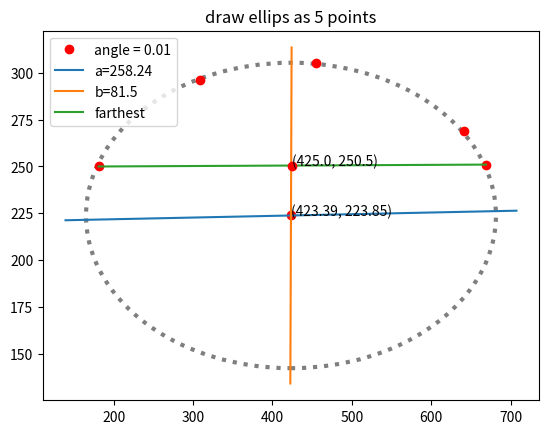

Recreate this plot in Python.
#!/usr/bin/python3
# -*- coding: UTF-8 -*-

import math
import numpy as np
import numpy.linalg as lg
import matplotlib.pyplot as plt
from matplotlib.patches import Ellipse

########################################################
# Calculate the conic factor Find the Cone Coefficient
#  input param: five points
#
# Calculation formula
# # Ax^2 + Bxy + Cy^2 + Dx + Ey + F = 0
# # Bxy + Cy^2 + Dx + Ey + F = -x^2
#
# return [A, B, C, D, E, F]
########################################################
def find_cone_coe(points):
    IS_MATCH = True
    a = np.array([[p[0] * p[1], p[1] * p[1], p[0], p[1], 1] for p in points])
    # print("a = \n", a)
    b = np.array([-p[0]*p[0] for p in points])
    # print("b = \n", b)
    coe = np.linalg.solve(a, b)

    B, C, D, E, F = coe[0], coe[1], coe[2], coe[3], coe[4]

    A = [(-(B * p[0] * p[1] + C * p[1] * p[1] + D * p[0] + E * p[1] + F) / (p[0] * p[0])) for p in points]

    for a in A:
        if A[0] != a:
            IS_MATCH = False
            print("A = ", A)

    result = [A[0], B, C, D, E, F]
    # print("coe: ", result)
    # #is_match = np.allclose(np.dot(a, X), b)
    # #print("is_match:", is_match)
    return IS_MATCH, result

########################################################
# Calculate Center
#  input param:
#  coes: Ax^2 + Bxy + Cy^2 + Dx + Ey + F = 0
#
#  Calculation formula
#  x = (BE-2CD)/(4AC-B^2)
#  y = (BD-2AE)/(4AC-B^2)
#
#  return [x, y] # center
########################################################
def calculate_ellipse_center(coes):
    A, B, C, D, E, F = coes[0], coes[1], coes[2], coes[3], coes[4], coes[5]

    if (4*A*C - B*B == 0):
        print("no find center, 4*A*C - B*B == 0")
        exit(-1)

    x = (B*E - 2*C*D) / (4*A*C - B*B)
    y = (B*D - 2*A*E) / (4*A*C - B*B)
    return [x,y]

######################################################################################
# Calculate major and minor axis
#  input param:
#      coes:   Ax^2 + Bxy + Cy^2 + Dx + Ey + F = 0
#      center point:
#
#  Calculation formula
#  a^2 = (DXc + EYc + 2F)/(A + C - ((A-C)^2 + B^2)^(1/2))
#  b^2 = (DXc + EYc + 2F)/(A + C + ((A-C)^2 + B^2)^(1/2))
#  c^  = a^2 - b^2
#
#  return [a, b, c]
#######################################################################################
def calculate_ellipse_axis(coes, center):
    A, B, C, D, E, F = coes[0], coes[1], coes[2], coes[3], coes[4], coes[5]
    Xc = center[0]
    Yc = center[1]

    a2 = (-1)*(D*Xc + E*Yc + 2*F)/(A + C - ((A-C)**2 + B**2)**0.5)
    b2 = (-1)*(D*Xc + E*Yc + 2*F)/(A + C + ((A-C)**2 + B**2)**0.5)
    c2 = a2 - b2

    if (c2 < 0):
        print("no find focus, a2 - b2 < 0")
        exit(-1)
    #print("major_axis:", major_axis, "minor_axis:", minor_axis)
    ellipse_axis = [a2**0.5, b2**0.5, c2**0.5]

    #print("ellipse[a, b, c]:", ellipse_axis)
    return ellipse_axis

########################################################
# Major axis angle
#  input param:
#      coes:   Ax^2 + Bxy + Cy^2 + Dx + Ey + F = 0
#  Calculation formula
#  angle = (1/2)*arctan(B/(A-C))
#
#   return angle
########################################################
def major_axis_angle(coes):
    A, B, C, D, E, F = coes[0], coes[1], coes[2], coes[3], coes[4], coes[5]
    if (A - C == 0):
        print("no find axis_angle, A - C == 0")
        exit(-1)
    return (1/2)*math.atan(B/(A-C))

########################################################
# Eccentricity
#  Ax^2 + Bxy + Cy^2 + Dx + Ey + F = 0
#  e = c/a = (a^2 - b^2)^(1/2) / a
########################################################

########################################################
# root_formula
#  input param:
#      coes: Ax^2 + Bxy + Cy^2 + Dx + Ey + F = 0
#      x:    point x
#
# Calculation formula
#    a, b, c = C, B * x + E, A * x * x + D * x + F
#    y1 = (-b + math.sqrt(b * b - 4 * a * c)) / (2 * a)
#    y2 = (-b - math.sqrt(b * b - 4 * a * c)) / (2 * a)
#
# return [A, B, C, D, E, F]
########################################################
def root_formula(coes, x):
    has_root = False
    A, B, C, D, E, F = coes[0], coes[1], coes[2], coes[3], coes[4], coes[5]
    a, b, c = C, B * x + E, A * x * x + D * x + F

    if (b * b < 4 * a * c):
        # print("x = %d has no match y" %(x))
        return has_root, 0, 0
    else:
        has_root = True

    y1 = (-b + math.sqrt(b * b - 4 * a * c)) / (2 * a)
    y2 = (-b - math.sqrt(b * b - 4 * a * c)) / (2 * a)
    return has_root, y1, y2

######################################################################################
# Calculate major and minor axis
#  input param:
#      coes:   Ax^2 + Bxy + Cy^2 + Dx + Ey + F = 0
#      center point: [Xc, Yc]
#      axises: [a, b, c]
#      angle:  angle about x
#      points: input five point
#
#  Calculation formula
#  a^2 = (DXc + EYc + 2F)/(A + C - ((A-C)^2 + B^2)^(1/2))
#  b^2 = (DXc + EYc + 2F)/(A + C + ((A-C)^2 + B^2)^(1/2))
#  c^  = a^2 - b^2
#
#  print save ellipse png
#######################################################################################
def draw_ellipse_points(coes, center, axises, angle, points):
    fig = plt.figure()
    ax = fig.add_subplot(111)

    plt.title('draw ellips as 5 points')

    # draw five points
    points_x = [point[0] for point in points]
    points_y = [point[1] for point in points]
    ax.plot(points_x, points_y, 'ro')

    # draw center point
    Cx = center[0]
    Cy = center[1]
    ax.plot(Cx, Cy, 'ro')

    # draw ellipse as x,y
    a = axises[0]
    b = axises[1]

    # ellipse point
    x_l = np.linspace(Cx - a, Cx + a, int(2*a), dtype = float)
    #print(x_l)
    max = ((points[0][0] - Cx)**2 + (points[0][1] - Cy)**2)**(1/2)
    min = max
    point_max = [0, 0]
    point_min = [0, 0]

    for x in x_l:
        has_root, y1, y2 = root_formula(coes, x)
        if (has_root == False):
            continue
        ax.plot(x, y1, 'k,')
        ax.plot(x, y2, 'k,')

        r = ((x - Cx)**2 + (y1 - Cy)**2)**(1/2)

        if (max < r):
            max = r
            point_max = [x, y1]
        if (min > r):
            min = r
            point_min = [x, y1]

    print("real a = %f, b = %f" % (max, min))
    print("point_max:", point_max)
    print("point_min:", point_min)

    # draw a axis
    a_axis_x = [center[0], point_max[0]]
    a_axis_y = [center[1], point_max[1]]
    lable_a = "a=" + str(round(max,2))
    ax.plot(a_axis_x, a_axis_y, label = lable_a)
    
    # draw b axis
    b_axis_x = [center[0], point_min[0]]
    b_axis_y = [center[1], point_min[1]]
    lable_b = "b=" + str(round(min,2))
    ax.plot(b_axis_x, b_axis_y, label = lable_b)

    plt.legend(loc='upper left')
    plt.savefig("test.png")

######################################################################################
# find the farthest points from Points
#  input param:
#      points: Enter at least 5 dots
#
#  return two points co-ordinate
#######################################################################################
def find_farthest_points(points):
    nums = len(points)
    max, l,r = -1, 0, 0

    for i  in range(nums):
        for j  in range(i + 1, nums):
            distance = (points[j][0] - points[i][0])**2 + (points[j][1] - points[i][1])**2
            if (distance > max):
                max = distance
                l,r = i,j
    return [points[l], points[r]]

######################################################################################
# Calculate lines coes
#  input param:
#   two points
#
#  Calculation formula
#  y = (y1 - y0)/(x1 - x0)*x - x0*(y1 - y0)/(x1 - x0) + y0 
#
#  return [c, a, b] cy = ax + b
#######################################################################################
def calculate_line_coes(points):
    x0, y0 = points[0][0], points[0][1]
    x1, y1 = points[1][0], points[1][1]

    if (x0 == x1):
        return [0, 1, -x0]
    else:
        a = (y1 - y0)/(x1 - x0)
        return [1, a, y0 - a*x0]

######################################################################################
# Calculate line coes
#  input param:
#   angle: angle with horizontal direction
#   point: one point in line
#
#  Calculation formula
#  y = tan(angle)(x - x0) + y0 
#
#  return [c, a, b] cy = ax + b
#######################################################################################
def calculate_line_coes(angle, point):
    x0, y0 = point[0], point[1]

    if (angle == 90):
        return [0, 1, -x0]
    else:
        a = math.tan(angle)
        return [1, a, y0 - a*x0]

######################################################################################
# draw_ellipse
#  input param:
#      coes:   Ax^2 + Bxy + Cy^2 + Dx + Ey + F = 0
#      center point: [Xc, Yc]
#      axises: [a, b, c]
#      angle_x:  angle about x
#      points: input five point
#
#  draw：
#      draw five points
#      draw center point
#      draw ellipse which base on center, a,b angle
#      draw a axis
#      draw b axis
#
#  Calculation formula
#  a^2 = (DXc + EYc + 2F)/(A + C - ((A-C)^2 + B^2)^(1/2))
#  b^2 = (DXc + EYc + 2F)/(A + C + ((A-C)^2 + B^2)^(1/2))
#  c^  = a^2 - b^2
#
#  print save ellipse png
#######################################################################################
def draw_ellipse(coes, center, axises, angle_x, points):
    fig = plt.figure()
    ax = fig.add_subplot(111)

    plt.title('draw ellips as 5 points')

    # draw five points
    points_x = [point[0] for point in points]
    points_y = [point[1] for point in points]
    ax.plot(points_x, points_y, 'ro')

    # draw center point
    Cx = center[0]
    Cy = center[1]
    ax.plot(Cx, Cy, 'ro', label = "angle = " + str(round(angle_x, 2)))
    ax.text(Cx, Cy, '({}, {})'.format(round(Cx, 2), round(Cy, 2)))
    # use center, a,b angle to draw ellipse
    a = axises[0]
    b = axises[1]

    print("a = %f b = %f" % (a, b))
    ell1 = Ellipse(xy = (Cx,Cy), width = 2*a, height = 2*b, angle = angle_x)
    ax.add_patch(ell1)
    ell1.set(alpha=0.5,
            fc='w',    # facecolor, red
            ec='black',    # edgecolor, green
            lw=3,    # line width
            ls=':',    # line style
            #label= "angle = " + str(round(angle_x, 2))
            )

    # draw a axis
    lable_a = "a=" + str(round(a,2))
    offset = a*math.cos(angle_x)*1.1
    x_l = np.linspace(Cx - offset, Cx + offset, int(2*offset*100), dtype = float)

    if (angle_x == 90):
        y = 0*x_l
    else:
        y = (math.tan(angle_x))*(x_l - Cx) + Cy
    ax.plot(x_l, y, label = lable_a)

    # draw b axis
    lable_b = "b=" + str(round(b,2))
    if (angle_x == 0):
        x_l = [0, 0]
        y = [-b*1.1, b*1.1]
    else:
        offset = b*math.sin(angle_x)*1.1
        x_l  = np.linspace(Cx - offset , Cx + offset, int(2*offset*10), dtype = float)
        y  = (1/math.tan(angle_x))*(x_l - Cx) + Cy
    ax.plot(x_l, y, label = lable_b)

    plt.legend(loc='upper left')
    plt.savefig("test.png")

######################################################################################
# draw_ellipse
#  input param:
#      points: input five point
#
#  draw：
#      draw five points
#      draw center point
#      draw ellipse which base on center, a,b angle
#      draw a axis
#      draw b axis
#
#  print save ellipse png
#######################################################################################
def draw_ellipse(points):
    fig = plt.figure()
    ax = fig.add_subplot(111)

    plt.title('draw ellips as 5 points')
    # draw five points
    points_x = [point[0] for point in points]
    points_y = [point[1] for point in points]
    ax.plot(points_x, points_y, 'ro')

    # find cone coes
    IS_MATCH, coes = find_cone_coe(points)
    print("IS_MATCH:", IS_MATCH)
    if (IS_MATCH == False):
        print("输入的5个点无法构建出椭圆")
        exit(-1)

    print("coes:", coes)
    center = calculate_ellipse_center(coes)
    print("center:", center)
    axises = calculate_ellipse_axis(coes, center)
    print("axises:", axises)
    angle_x = major_axis_angle(coes)
    print("angle_x:", angle_x)
    f_two_points = find_farthest_points(points)
    print("f_two_points:", f_two_points)

    # draw center point
    Cx = center[0]
    Cy = center[1]
    ax.plot(Cx, Cy, 'ro', label = "angle = " + str(round(angle_x, 2)))
    ax.text(Cx, Cy, '({}, {})'.format(round(Cx, 2), round(Cy, 2)))
    # use center, a,b angle to draw ellipse
    a = axises[0]
    b = axises[1]

    print("a = %f b = %f" % (a, b))
    ell1 = Ellipse(xy = (Cx,Cy), width = 2*a, height = 2*b, angle = angle_x)
    ax.add_patch(ell1)
    ell1.set(alpha=0.5,
            fc='w',    # facecolor, red
            ec='black',    # edgecolor, green
            lw=3,    # line width
            ls=':',    # line style
            #label= "angle = " + str(round(angle_x, 2))
            )

    # draw a axis
    lable_a = "a=" + str(round(a,2))
    offset = a*math.cos(angle_x)*1.1
    x_l = np.linspace(Cx - offset, Cx + offset, int(2*offset*100), dtype = float)

    # lcy = lax + lb
    lc, la, lb = calculate_line_coes(angle_x, center)
    if (lc == 0):
        y = 0*x_l
    else:
        y = la*x_l + lb
    ax.plot(x_l, y, label = lable_a)

    # draw b axis
    lable_b = "b=" + str(round(b,2))
    if (angle_x == 0):
        x_l = [0, 0]
        y = [-b*1.1, b*1.1]
    else:
        offset = b*math.sin(angle_x)*1.1
        x_l  = np.linspace(Cx - offset , Cx + offset, int(2*offset*10), dtype = float)
        y  = (1/math.tan(angle_x))*(x_l - Cx) + Cy
    ax.plot(x_l, y, label = lable_b)

    # draw farthest points lines
    lable_f = "farthest"
    x = [f_two_points[0][0], f_two_points[1][0]]
    y = [f_two_points[0][1], f_two_points[1][1]]
    ax.plot(x, y, label = lable_f)

    # draw farthest points vertical lines
    Cx = (f_two_points[0][0] + f_two_points[1][0])/2
    Cy = (f_two_points[0][1] + f_two_points[1][1])/2
    ax.plot(Cx, Cy, 'ro')
    ax.text(Cx, Cy, '({}, {})'.format(round(Cx, 2), round(Cy, 2)))

    plt.legend(loc='upper left')
    plt.savefig("test.png")

if __name__ == "__main__":
    print("find ellipse")
    points = [[181, 250], [309, 296], [455, 305], [642, 269], [669, 251]]
    draw_ellipse(points)